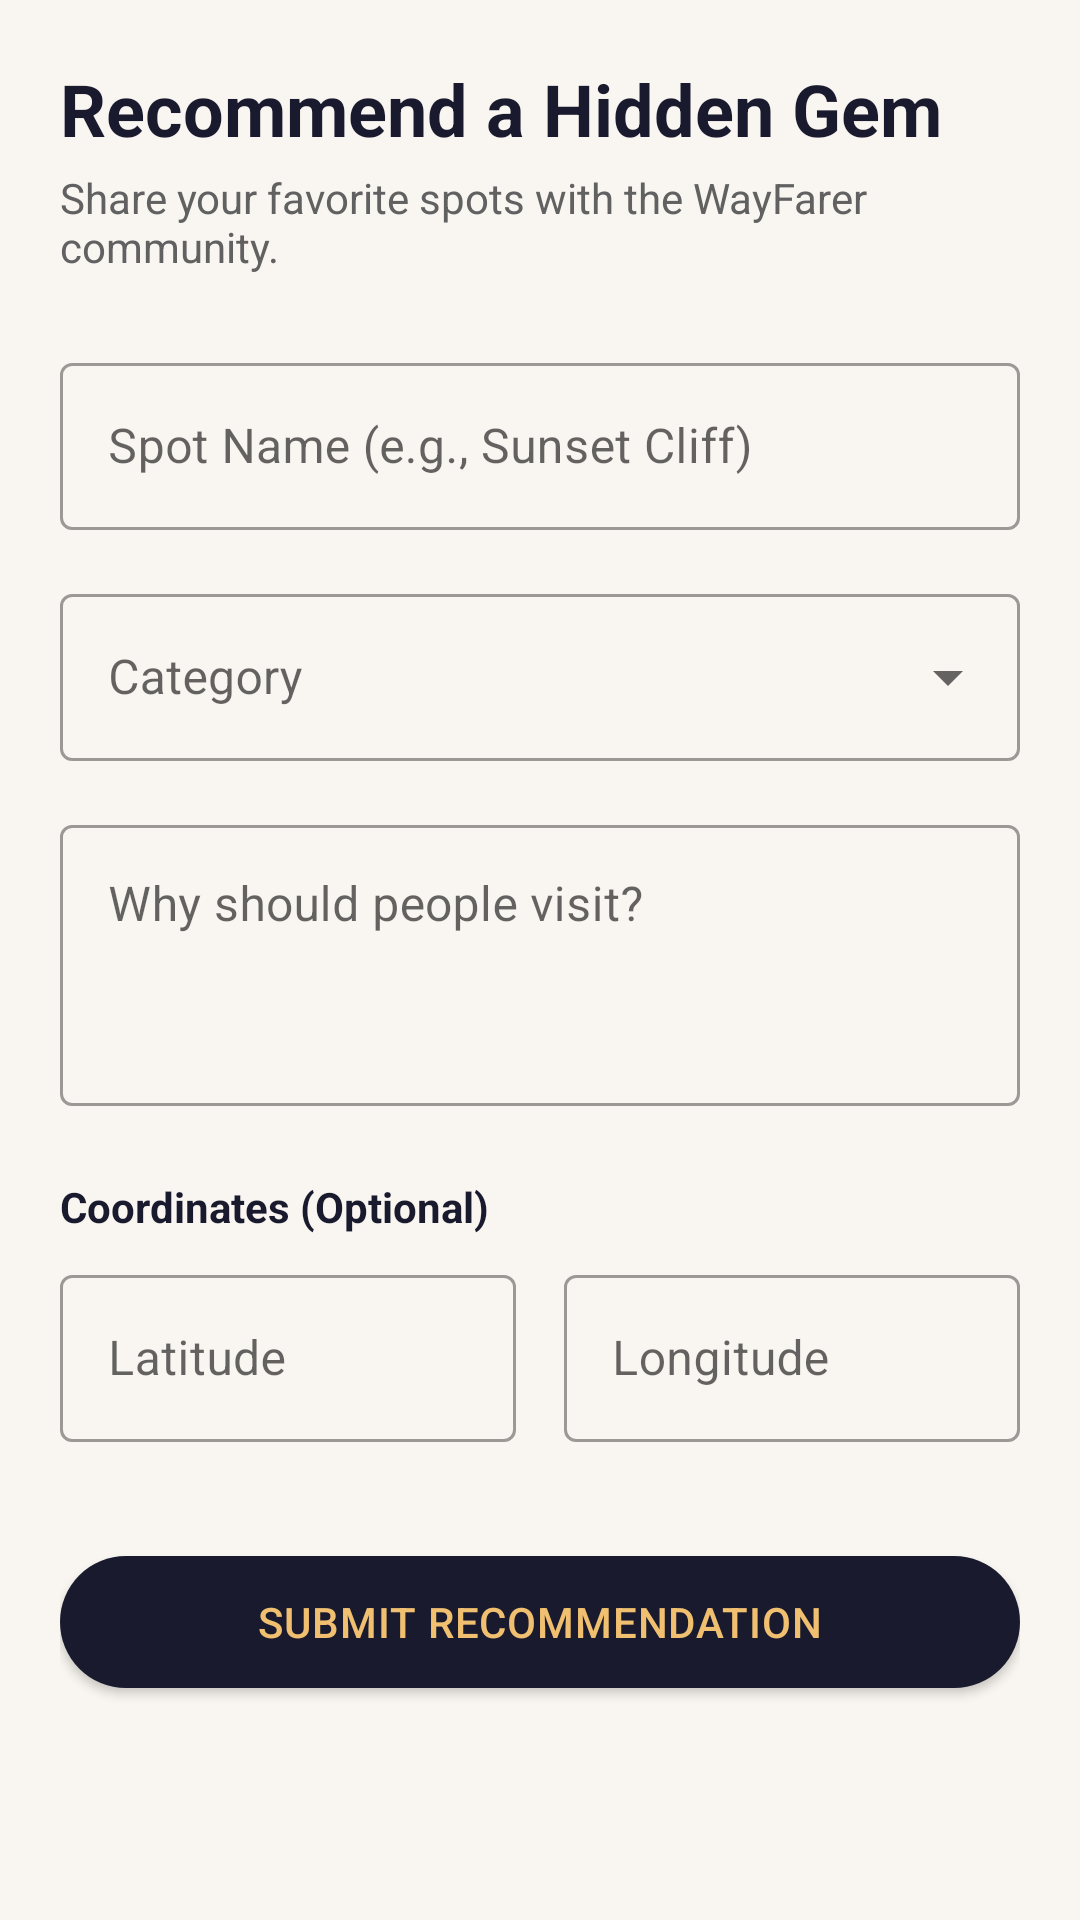

Layout XML and referenced resources for this Android screen:
<!-- AndroidManifest.xml: application theme Theme.WayFarer -->
<!-- res/layout/fragment_add_location.xml -->
<?xml version="1.0" encoding="utf-8"?>
<androidx.core.widget.NestedScrollView xmlns:android="http://schemas.android.com/apk/res/android"
    xmlns:app="http://schemas.android.com/apk/res-auto"
    android:layout_width="match_parent"
    android:layout_height="match_parent"
    android:background="@color/background">

    <androidx.constraintlayout.widget.ConstraintLayout
        android:layout_width="match_parent"
        android:layout_height="wrap_content"
        android:padding="20dp">

        <TextView
            android:id="@+id/tvTitle"
            android:layout_width="wrap_content"
            android:layout_height="wrap_content"
            android:text="Recommend a Hidden Gem"
            android:textColor="@color/text_primary"
            android:textSize="24sp"
            android:textStyle="bold"
            app:layout_constraintStart_toStartOf="parent"
            app:layout_constraintTop_toTopOf="parent" />

        <TextView
            android:id="@+id/tvSubtitle"
            android:layout_width="0dp"
            android:layout_height="wrap_content"
            android:layout_marginTop="4dp"
            android:text="Share your favorite spots with the WayFarer community."
            android:textColor="@color/text_secondary"
            android:textSize="14sp"
            app:layout_constraintEnd_toEndOf="parent"
            app:layout_constraintStart_toStartOf="parent"
            app:layout_constraintTop_toBottomOf="@id/tvTitle" />

        <com.google.android.material.textfield.TextInputLayout
            android:id="@+id/tilDescription"
            style="@style/Widget.MaterialComponents.TextInputLayout.OutlinedBox"
            android:layout_width="match_parent"
            android:layout_height="wrap_content"
            android:layout_marginTop="24dp"
            android:hint="Spot Name (e.g., Sunset Cliff)"
            app:layout_constraintTop_toBottomOf="@id/tvSubtitle">

            <com.google.android.material.textfield.TextInputEditText
                android:id="@+id/etDescription"
                android:layout_width="match_parent"
                android:layout_height="wrap_content" />
        </com.google.android.material.textfield.TextInputLayout>

        <com.google.android.material.textfield.TextInputLayout
            android:id="@+id/tilCategory"
            style="@style/Widget.MaterialComponents.TextInputLayout.OutlinedBox.ExposedDropdownMenu"
            android:layout_width="match_parent"
            android:layout_height="wrap_content"
            android:layout_marginTop="16dp"
            android:hint="Category"
            app:layout_constraintTop_toBottomOf="@id/tilDescription">

            <AutoCompleteTextView
                android:id="@+id/actvCategory"
                android:layout_width="match_parent"
                android:layout_height="wrap_content"
                android:inputType="none" />
        </com.google.android.material.textfield.TextInputLayout>

        <com.google.android.material.textfield.TextInputLayout
            android:id="@+id/tilWhyVisit"
            style="@style/Widget.MaterialComponents.TextInputLayout.OutlinedBox"
            android:layout_width="match_parent"
            android:layout_height="wrap_content"
            android:layout_marginTop="16dp"
            android:hint="Why should people visit?"
            app:layout_constraintTop_toBottomOf="@id/tilCategory">

            <com.google.android.material.textfield.TextInputEditText
                android:id="@+id/etWhyVisit"
                android:layout_width="match_parent"
                android:layout_height="wrap_content"
                android:gravity="top"
                android:inputType="textMultiLine"
                android:lines="3" />
        </com.google.android.material.textfield.TextInputLayout>

        <TextView
            android:id="@+id/tvCoordinatesLabel"
            android:layout_width="wrap_content"
            android:layout_height="wrap_content"
            android:layout_marginTop="24dp"
            android:text="Coordinates (Optional)"
            android:textColor="@color/text_primary"
            android:textStyle="bold"
            app:layout_constraintStart_toStartOf="parent"
            app:layout_constraintTop_toBottomOf="@id/tilWhyVisit" />

        <com.google.android.material.textfield.TextInputLayout
            android:id="@+id/tilLat"
            style="@style/Widget.MaterialComponents.TextInputLayout.OutlinedBox"
            android:layout_width="0dp"
            android:layout_height="wrap_content"
            android:layout_marginTop="8dp"
            android:layout_marginEnd="8dp"
            android:hint="Latitude"
            app:layout_constraintEnd_toStartOf="@+id/tilLng"
            app:layout_constraintStart_toStartOf="parent"
            app:layout_constraintTop_toBottomOf="@id/tvCoordinatesLabel">

            <com.google.android.material.textfield.TextInputEditText
                android:id="@+id/etLat"
                android:layout_width="match_parent"
                android:layout_height="wrap_content"
                android:inputType="numberDecimal|numberSigned" />
        </com.google.android.material.textfield.TextInputLayout>

        <com.google.android.material.textfield.TextInputLayout
            android:id="@+id/tilLng"
            style="@style/Widget.MaterialComponents.TextInputLayout.OutlinedBox"
            android:layout_width="0dp"
            android:layout_height="wrap_content"
            android:layout_marginTop="8dp"
            android:layout_marginStart="8dp"
            android:hint="Longitude"
            app:layout_constraintEnd_toEndOf="parent"
            app:layout_constraintStart_toEndOf="@id/tilLat"
            app:layout_constraintTop_toBottomOf="@id/tvCoordinatesLabel">

            <com.google.android.material.textfield.TextInputEditText
                android:id="@+id/etLng"
                android:layout_width="match_parent"
                android:layout_height="wrap_content"
                android:inputType="numberDecimal|numberSigned" />
        </com.google.android.material.textfield.TextInputLayout>

        <com.google.android.material.button.MaterialButton
            android:id="@+id/btnAddLocation"
            android:layout_width="match_parent"
            android:layout_height="56dp"
            android:layout_marginTop="32dp"
            android:text="Submit Recommendation"
            app:cornerRadius="28dp"
            app:layout_constraintTop_toBottomOf="@id/tilLat" />

        <ProgressBar
            android:id="@+id/progressBar"
            android:layout_width="wrap_content"
            android:layout_height="wrap_content"
            android:visibility="gone"
            app:layout_constraintBottom_toBottomOf="parent"
            app:layout_constraintEnd_toEndOf="parent"
            app:layout_constraintStart_toStartOf="parent"
            app:layout_constraintTop_toTopOf="parent" />

    </androidx.constraintlayout.widget.ConstraintLayout>
</androidx.core.widget.NestedScrollView>
<!-- resources referenced by this layout -->
<resources>
  <color name="background">#F9F6F1</color>
  <color name="text_primary">#1A1A2E</color>
  <color name="text_secondary">#616161</color>
  <style name="Theme.WayFarer" parent="Theme.MaterialComponents.DayNight.NoActionBar">
          <item name="colorPrimary">@color/dark_navy</item>
          <item name="colorPrimaryVariant">@color/dark_navy</item>
          <item name="colorOnPrimary">@color/gold</item>
          <item name="colorSecondary">@color/gold</item>
          <item name="colorOnSecondary">@color/dark_navy</item>
          <item name="android:statusBarColor">@color/dark_navy</item>
          <item name="android:windowBackground">@color/background</item>
          <item name="materialButtonStyle">@style/WayFarer.Button</item>
      </style>
  <color name="dark_navy">#1A1A2E</color>
  <color name="gold">#F0C070</color>
  <style name="WayFarer.Button" parent="Widget.MaterialComponents.Button">
          <item name="cornerRadius">12dp</item>
          <item name="android:letterSpacing">0.02</item>
      </style>
</resources>
